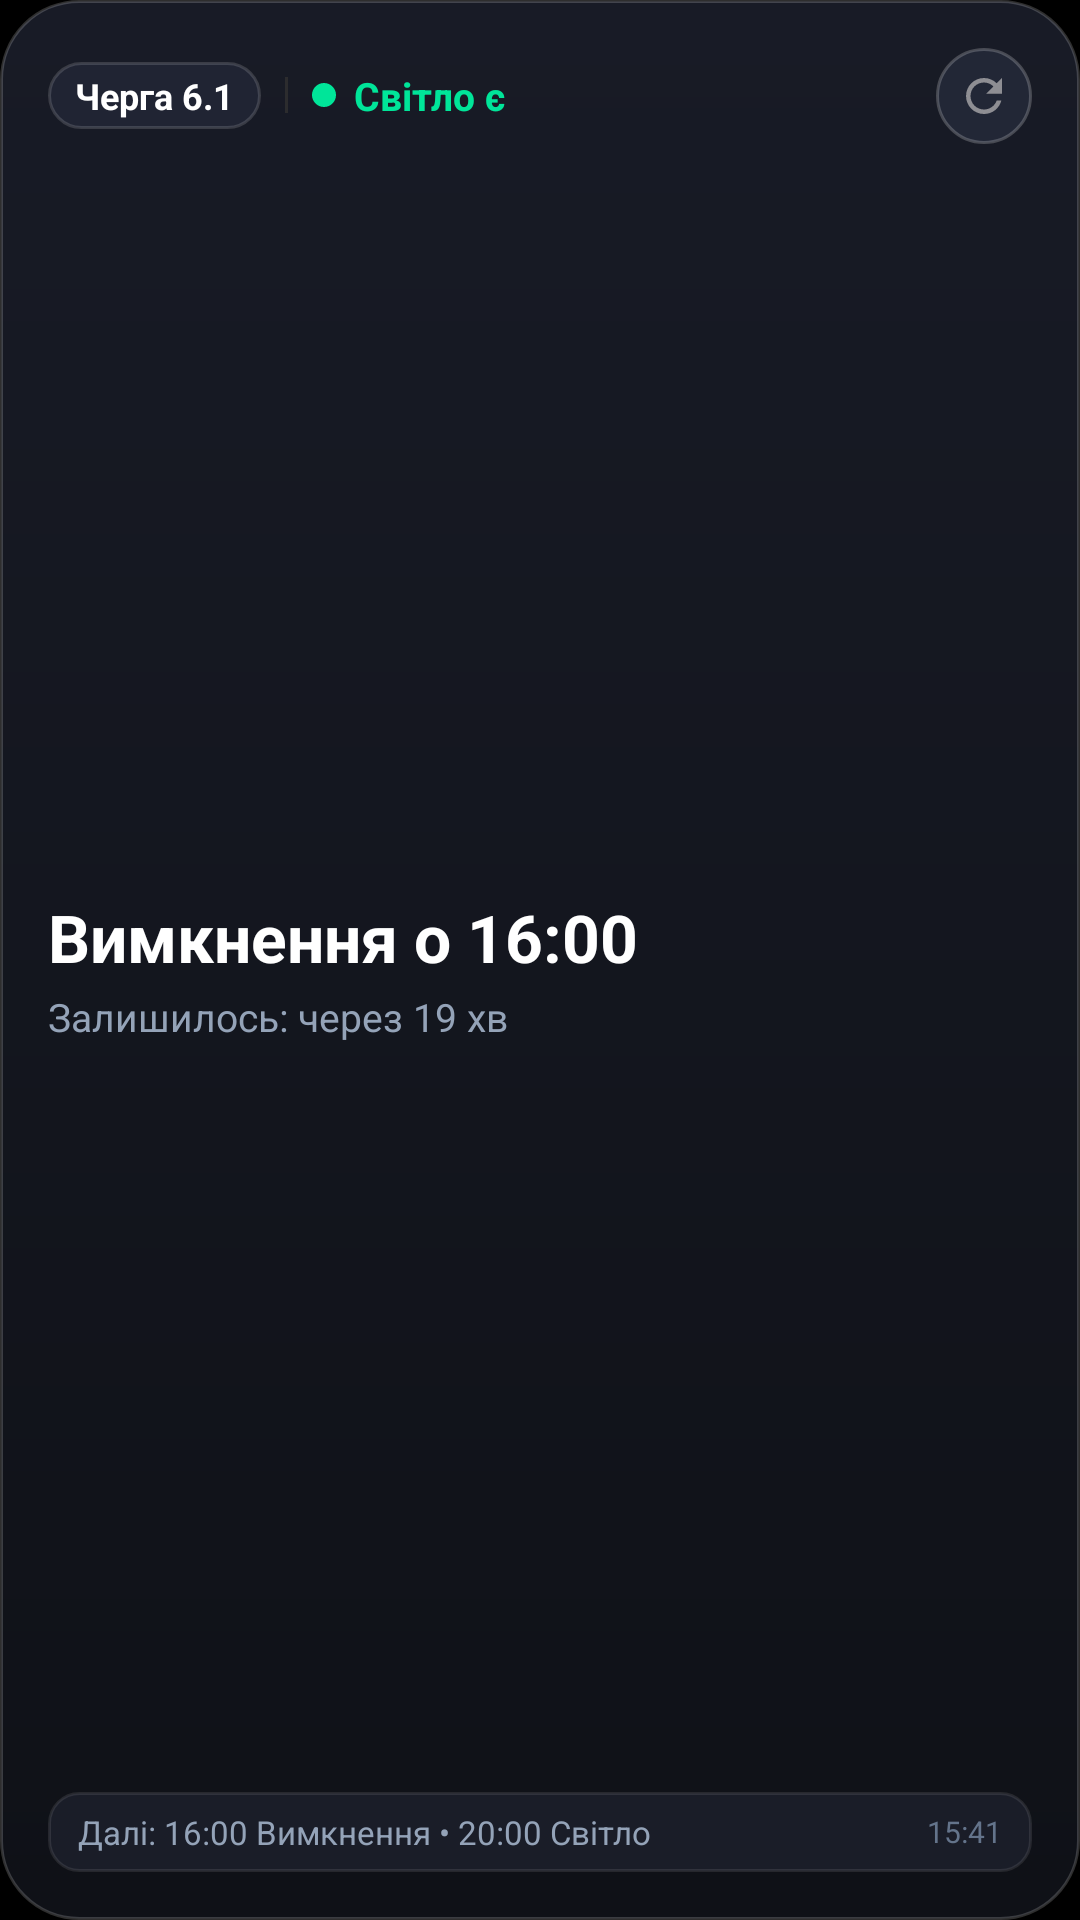

Android layout source for this screen:
<!-- AndroidManifest.xml: application theme Theme.PoltavaLight -->
<!-- res/layout/widget_light_layout.xml -->
<?xml version="1.0" encoding="utf-8"?>
<LinearLayout xmlns:android="http://schemas.android.com/apk/res/android"
    android:id="@+id/widget_root"
    android:layout_width="match_parent"
    android:layout_height="match_parent"
    android:background="@drawable/widget_bg"
    android:orientation="vertical"
    android:padding="16dp">

    
    <RelativeLayout
        android:layout_width="match_parent"
        android:layout_height="wrap_content">

        <LinearLayout
            android:layout_width="wrap_content"
            android:layout_height="wrap_content"
            android:layout_alignParentStart="true"
            android:layout_centerVertical="true"
            android:gravity="center_vertical"
            android:orientation="horizontal">

            
            <TextView
                android:id="@+id/widget_queue_title"
                android:layout_width="wrap_content"
                android:layout_height="wrap_content"
                android:background="@drawable/widget_queue_pill"
                android:paddingStart="9dp"
                android:paddingEnd="9dp"
                android:paddingTop="3dp"
                android:paddingBottom="3dp"
                android:text="Черга 6.1"
                android:textColor="#FFFFFF"
                android:textSize="12sp"
                android:textStyle="bold" />

            <ImageView
                android:layout_width="1dp"
                android:layout_height="12dp"
                android:layout_marginStart="8dp"
                android:layout_marginEnd="8dp"
                android:src="@drawable/widget_divider" />

            
            <ImageView
                android:id="@+id/widget_status_dot"
                android:layout_width="8dp"
                android:layout_height="8dp"
                android:src="@drawable/widget_dot_on" />

            
            <TextView
                android:id="@+id/widget_status_text"
                android:layout_width="wrap_content"
                android:layout_height="wrap_content"
                android:layout_marginStart="6dp"
                android:text="Світло є"
                android:textColor="#00E599"
                android:textSize="13sp"
                android:textStyle="bold" />
        </LinearLayout>

        
        <ImageView
            android:id="@+id/widget_btn_refresh"
            android:layout_width="32dp"
            android:layout_height="32dp"
            android:layout_alignParentEnd="true"
            android:layout_centerVertical="true"
            android:background="@drawable/widget_button_bg"
            android:contentDescription="@string/refresh"
            android:padding="7dp"
            android:src="@drawable/ic_refresh_widget" />
    </RelativeLayout>

    
    <LinearLayout
        android:layout_width="match_parent"
        android:layout_height="0dp"
        android:layout_weight="1"
        android:gravity="center_vertical"
        android:orientation="vertical"
        android:paddingTop="6dp"
        android:paddingBottom="6dp">

        <TextView
            android:id="@+id/widget_timer_text"
            android:layout_width="wrap_content"
            android:layout_height="wrap_content"
            android:text="Вимкнення о 16:00"
            android:textColor="#FFFFFF"
            android:textSize="22sp"
            android:textStyle="bold" />

        <TextView
            android:id="@+id/widget_subtitle_text"
            android:layout_width="wrap_content"
            android:layout_height="wrap_content"
            android:layout_marginTop="3dp"
            android:text="Залишилось: через 19 хв"
            android:textColor="#94A3B8"
            android:textSize="13sp" />
    </LinearLayout>

    
    <LinearLayout
        android:id="@+id/widget_bottom_container"
        android:layout_width="match_parent"
        android:layout_height="wrap_content"
        android:background="@drawable/widget_chip_bg"
        android:gravity="center_vertical"
        android:orientation="horizontal"
        android:paddingStart="10dp"
        android:paddingEnd="10dp"
        android:paddingTop="6dp"
        android:paddingBottom="6dp">

        <TextView
            android:id="@+id/widget_next_events"
            android:layout_width="0dp"
            android:layout_height="wrap_content"
            android:layout_weight="1"
            android:ellipsize="end"
            android:maxLines="1"
            android:text="Далі: 16:00 Вимкнення • 20:00 Світло"
            android:textColor="#94A3B8"
            android:textSize="11sp" />

        <TextView
            android:id="@+id/widget_updated_time"
            android:layout_width="wrap_content"
            android:layout_height="wrap_content"
            android:layout_marginStart="8dp"
            android:text="15:41"
            android:textColor="#64748B"
            android:textSize="10sp" />
    </LinearLayout>
</LinearLayout>
<!-- resources referenced by this layout -->
<resources>
  <!-- drawable ic_refresh_widget (drawable) -->
  <vector xmlns:android="http://schemas.android.com/apk/res/android"
      android:width="24dp"
      android:height="24dp"
      android:viewportWidth="24"
      android:viewportHeight="24">
      <path
          android:fillColor="#8E8E93"
          android:pathData="M17.65,6.35C16.2,4.9 14.21,4 12,4c-4.42,0 -7.99,3.58 -7.99,8s3.57,8 7.99,8c3.73,0 6.84,-2.55 7.73,-6h-2.08c-0.82,2.33 -3.04,4 -5.65,4 -3.31,0 -6,-2.69 -6,-6s2.69,-6 6,-6c1.66,0 3.14,0.69 4.22,1.78L13,11h7V4l-2.35,2.35z"/>
  </vector>
  <!-- drawable widget_bg (drawable) -->
  <?xml version="1.0" encoding="utf-8"?>
  <shape xmlns:android="http://schemas.android.com/apk/res/android"
      android:shape="rectangle">
      <gradient
          android:angle="270"
          android:startColor="#181B26"
          android:endColor="#0F1117"
          android:type="linear" />
      <corners android:radius="26dp" />
      <stroke
          android:width="1dp"
          android:color="#2EFFFFFF" />
  </shape>
  <!-- drawable widget_button_bg (drawable) -->
  <?xml version="1.0" encoding="utf-8"?>
  <shape xmlns:android="http://schemas.android.com/apk/res/android"
      android:shape="oval">
      <solid android:color="#222736" />
      <stroke
          android:width="1dp"
          android:color="#35FFFFFF" />
  </shape>
  <!-- drawable widget_chip_bg (drawable) -->
  <?xml version="1.0" encoding="utf-8"?>
  <shape xmlns:android="http://schemas.android.com/apk/res/android"
      android:shape="rectangle">
      <solid android:color="#1A1D28" />
      <corners android:radius="10dp" />
      <stroke
          android:width="1dp"
          android:color="#18FFFFFF" />
  </shape>
  <!-- drawable widget_divider (drawable) -->
  <?xml version="1.0" encoding="utf-8"?>
  <shape xmlns:android="http://schemas.android.com/apk/res/android"
      android:shape="rectangle">
      <solid android:color="#2C2C2E" />
  </shape>
  <!-- drawable widget_dot_on (drawable) -->
  <?xml version="1.0" encoding="utf-8"?>
  <shape xmlns:android="http://schemas.android.com/apk/res/android"
      android:shape="oval">
      <solid android:color="#00E599" />
      <size android:width="8dp" android:height="8dp" />
  </shape>
  <!-- drawable widget_queue_pill (drawable) -->
  <?xml version="1.0" encoding="utf-8"?>
  <shape xmlns:android="http://schemas.android.com/apk/res/android"
      android:shape="rectangle">
      <solid android:color="#202433" />
      <corners android:radius="12dp" />
      <stroke
          android:width="1dp"
          android:color="#25FFFFFF" />
  </shape>
  <string name="refresh">Оновити</string>
  <style name="Theme.PoltavaLight" parent="android:Theme.Material.NoActionBar">
          <item name="android:statusBarColor">#000000</item>
          <item name="android:navigationBarColor">#000000</item>
          <item name="android:windowBackground">#000000</item>
      </style>
</resources>
